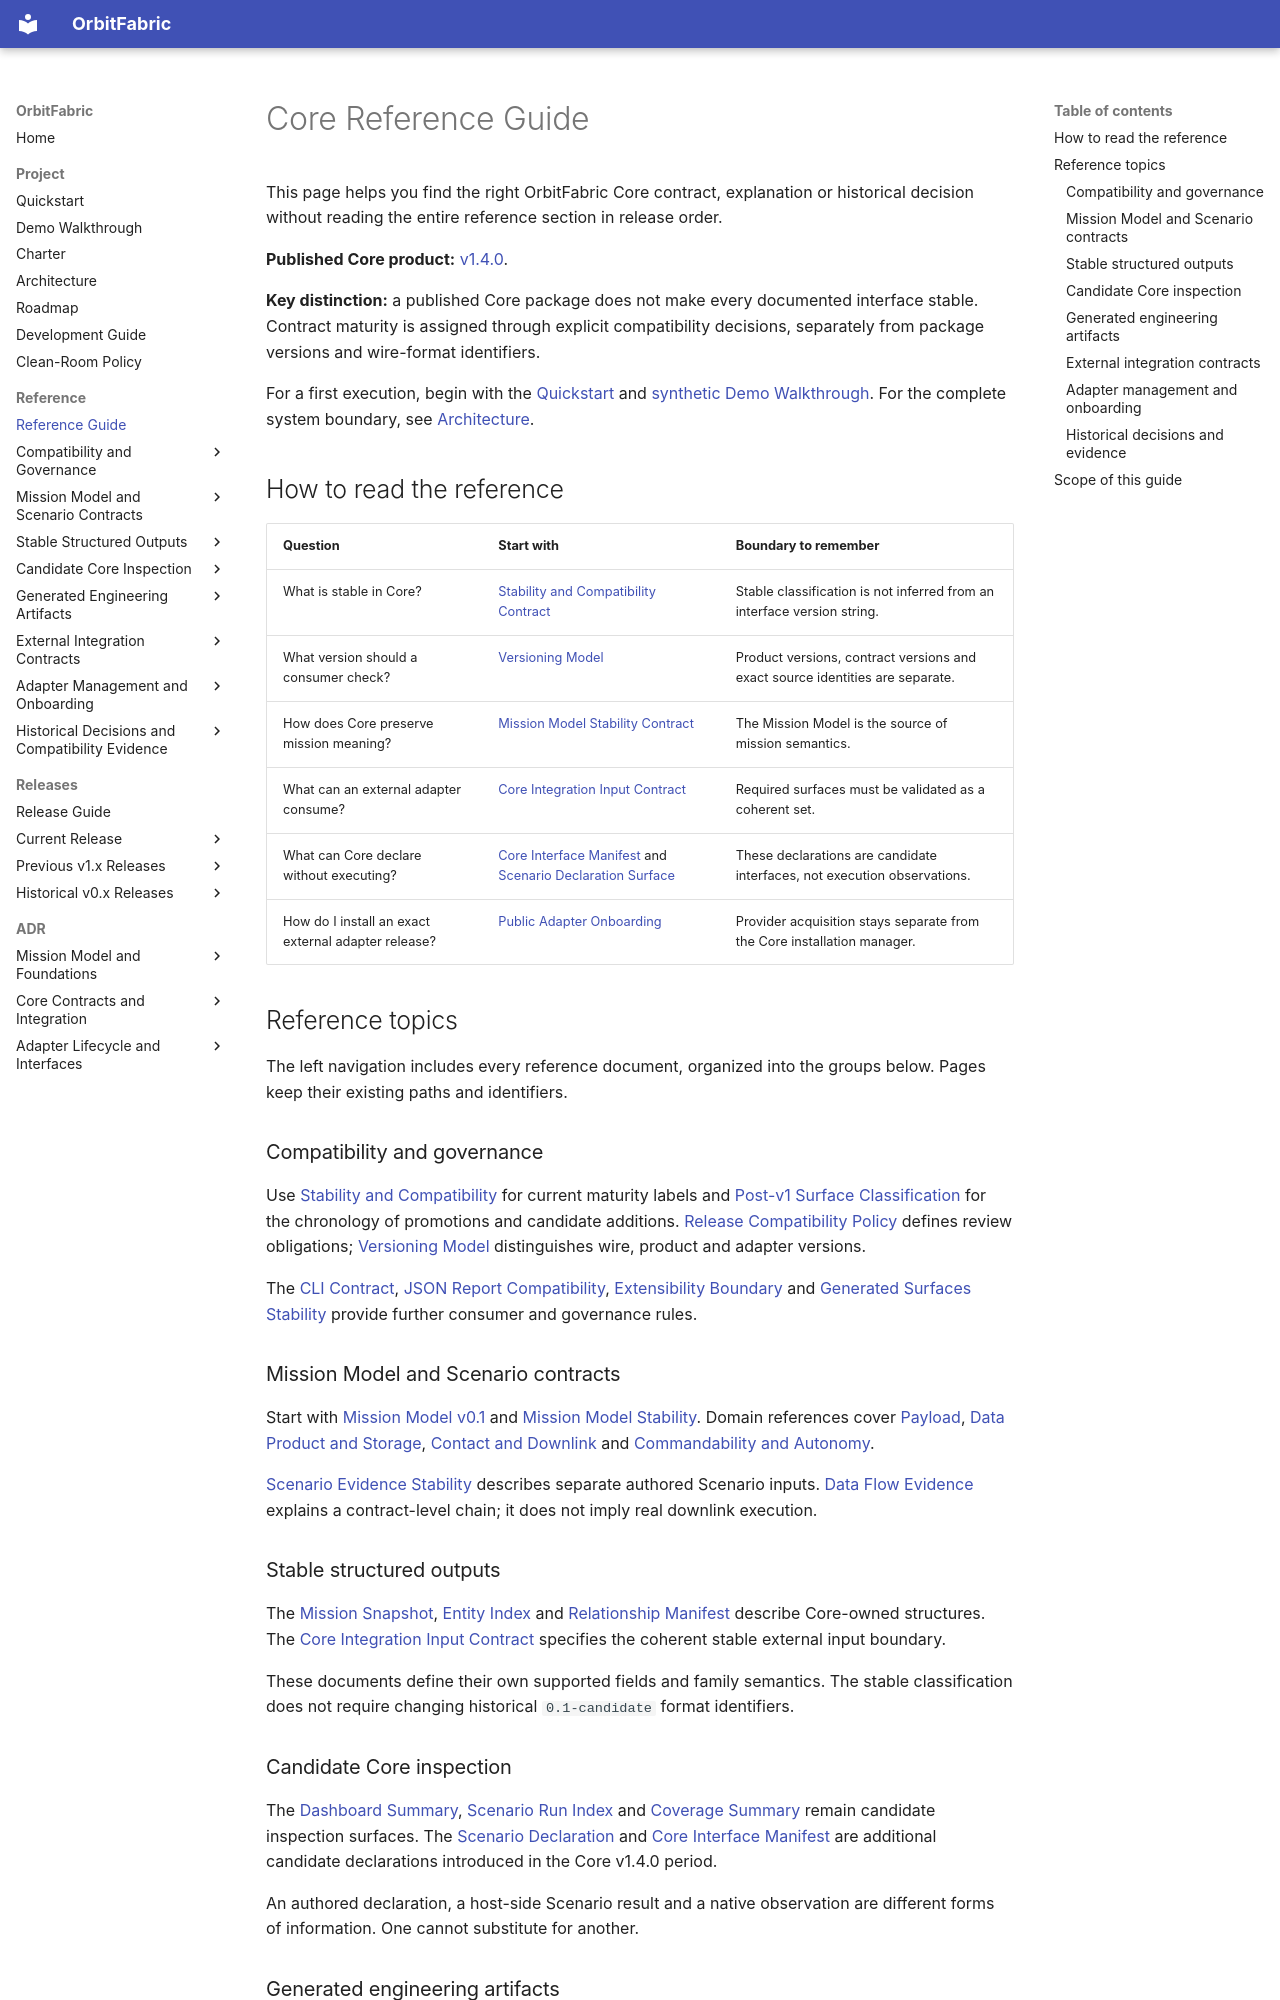

repository: OrbitFabric/orbitfabric · page: reference/index.html · generator: mkdocs

# Core Reference Guide

This page helps you find the right OrbitFabric Core contract, explanation or historical decision without reading the entire reference section in release order.

**Published Core product:** [v1.4.0](../releases/v1.4.0.md).

**Key distinction:** a published Core package does not make every documented interface stable. Contract maturity is assigned through explicit compatibility decisions, separately from package versions and wire-format identifiers.

For a first execution, begin with the [Quickstart](../QUICKSTART.md) and [synthetic Demo Walkthrough](../DEMO_WALKTHROUGH.md). For the complete system boundary, see [Architecture](../ARCHITECTURE.md).

## How to read the reference

| Question | Start with | Boundary to remember |
| --- | --- | --- |
| What is stable in Core? | [Stability and Compatibility Contract](stability-compatibility-contract.md) | Stable classification is not inferred from an interface version string. |
| What version should a consumer check? | [Versioning Model](versioning.md) | Product versions, contract versions and exact source identities are separate. |
| How does Core preserve mission meaning? | [Mission Model Stability Contract](mission-model-stability-contract.md) | The Mission Model is the source of mission semantics. |
| What can an external adapter consume? | [Core Integration Input Contract](core-integration-input-contract.md) | Required surfaces must be validated as a coherent set. |
| What can Core declare without executing? | [Core Interface Manifest](core-interface-manifest.md) and [Scenario Declaration Surface](scenario-declaration-surface.md) | These declarations are candidate interfaces, not execution observations. |
| How do I install an exact external adapter release? | [Public Adapter Onboarding](public-adapter-onboarding.md) | Provider acquisition stays separate from the Core installation manager. |

## Reference topics

The left navigation includes every reference document, organized into the groups below. Pages keep their existing paths and identifiers.

### Compatibility and governance

Use [Stability and Compatibility](stability-compatibility-contract.md) for current maturity labels and [Post-v1 Surface Classification](post-v1-candidate-integration-surfaces.md) for the chronology of promotions and candidate additions. [Release Compatibility Policy](release-compatibility-policy.md) defines review obligations; [Versioning Model](versioning.md) distinguishes wire, product and adapter versions.

The [CLI Contract](cli-contract-v1.md), [JSON Report Compatibility](json-report-compatibility.md), [Extensibility Boundary](extensibility-boundary-contract.md) and [Generated Surfaces Stability](generated-surfaces-stability.md) provide further consumer and governance rules.

### Mission Model and Scenario contracts

Start with [Mission Model v0.1](mission-model-v0.1.md) and [Mission Model Stability](mission-model-stability-contract.md). Domain references cover [Payload](payload-contract-model.md), [Data Product and Storage](data-product-contract-model.md), [Contact and Downlink](contact-downlink-contract-model.md) and [Commandability and Autonomy](commandability-contract-model.md).

[Scenario Evidence Stability](scenario-evidence-stability.md) describes separate authored Scenario inputs. [Data Flow Evidence](data-flow-evidence.md) explains a contract-level chain; it does not imply real downlink execution.

### Stable structured outputs

The [Mission Snapshot](mission-snapshot-surface.md), [Entity Index](entity-index-surface.md) and [Relationship Manifest](relationship-manifest-surface.md) describe Core-owned structures. The [Core Integration Input Contract](core-integration-input-contract.md) specifies the coherent stable external input boundary.

These documents define their own supported fields and family semantics. The stable classification does not require changing historical `0.1-candidate` format identifiers.

### Candidate Core inspection

The [Dashboard Summary](dashboard-summary-surface.md), [Scenario Run Index](scenario-run-index-surface.md) and [Coverage Summary](coverage-summary-surface.md) remain candidate inspection surfaces. The [Scenario Declaration](scenario-declaration-surface.md) and [Core Interface Manifest](core-interface-manifest.md) are additional candidate declarations introduced in the Core v1.4.0 period.

An authored declaration, a host-side Scenario result and a native observation are different forms of information. One cannot substitute for another.
